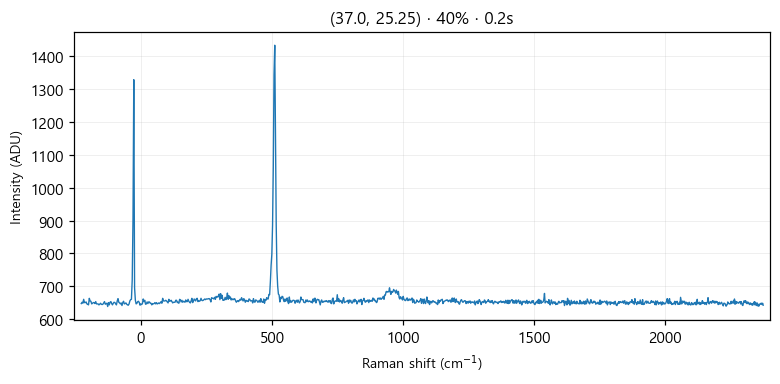

Source data for this figure (header and first rows):
# laser_power_pct, 40
# exposure_time, 0.2
# laser_nm, 532
# mode, single
pixel, raman_shift_cm-1, wavelength_nm, intensity
0, -227.1, 525.7, 647
1, -224, 525.8, 651
2, -220.9, 525.8, 648
3, -217.9, 525.9, 660
4, -214.8, 526, 650
5, -211.7, 526.1, 650
6, -208.6, 526.2, 652
7, -205.6, 526.3, 646
8, -202.5, 526.4, 645
9, -199.4, 526.4, 643
10, -196.4, 526.5, 663
11, -193.3, 526.6, 655
12, -190.3, 526.7, 654
13, -187.2, 526.8, 646
14, -184.1, 526.9, 648
15, -181.1, 526.9, 650
16, -178, 527, 650
17, -175, 527.1, 647
18, -171.9, 527.2, 653
19, -168.9, 527.3, 646
20, -165.8, 527.4, 646
21, -162.8, 527.5, 646
22, -159.7, 527.5, 643
23, -156.7, 527.6, 645
24, -153.6, 527.7, 648
25, -150.6, 527.8, 645
26, -147.5, 527.9, 644
27, -144.5, 528, 645
28, -141.4, 528, 649
29, -138.4, 528.1, 653
30, -135.4, 528.2, 645
31, -132.3, 528.3, 647
32, -129.3, 528.4, 648
33, -126.3, 528.5, 638
34, -123.2, 528.6, 650
35, -120.2, 528.6, 643
36, -117.2, 528.7, 651
37, -114.1, 528.8, 653
38, -111.1, 528.9, 647
39, -108.1, 529, 643
40, -105, 529.1, 648
41, -102, 529.1, 651
42, -98.99, 529.2, 650
43, -95.96, 529.3, 647
44, -92.94, 529.4, 643
45, -89.92, 529.5, 655
46, -86.9, 529.6, 662
47, -83.88, 529.7, 651
48, -80.86, 529.7, 649
49, -77.84, 529.8, 646
50, -74.83, 529.9, 649
51, -71.81, 530, 641
52, -68.8, 530.1, 650
53, -65.79, 530.2, 654
54, -62.78, 530.2, 646
55, -59.77, 530.3, 647
... 968 more rows
